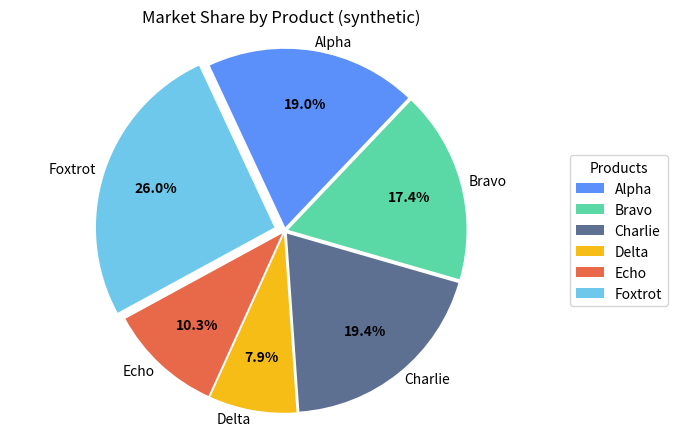

Reproduce this figure in Python.
"""
Pie Chart Showcase (GitHub‑ready)
---------------------------------
Original mini‑project demonstrating a clean, publication‑quality
**pie chart** with custom colors, value + percent labels, and optional
PNG export for README previews.

Run:
    python pie_chart_showcase.py

Save a PNG for GitHub README:
    python -c "import pie_chart_showcase as p; p.main(save_png=True)"
"""
from __future__ import annotations
import math
from dataclasses import dataclass
from typing import List, Tuple
import numpy as np
import matplotlib.pyplot as plt


# ----------------- data synthesis -------------------------------------------
@dataclass
class Slice:
    label: str
    value: float


def make_dataset(seed: int = 11) -> List[Slice]:
    """Create a synthetic, non‑course dataset.

    We model fictional market share for 6 products. Values are normalized to
    sum to ~100 for intuitive labels.
    """
    rng = np.random.default_rng(seed)
    raw = rng.uniform(8, 30, size=6)  # six positive values
    raw[0] += 10  # make one a little larger to test explode visuals
    total = raw.sum()
    pct = raw / total * 100
    labels = ["Alpha", "Bravo", "Charlie", "Delta", "Echo", "Foxtrot"]
    return [Slice(l, float(v)) for l, v in zip(labels, pct)]


# ----------------- plotting helpers -----------------------------------------
PALETTE = [
    "#5B8FF9",  # blue
    "#5AD8A6",  # green
    "#5D7092",  # slate
    "#F6BD16",  # yellow
    "#E8684A",  # red
    "#6DC8EC",  # light blue
]


def autopct_with_value(values: List[float]):
    # values expected to be *percentages* already
    def _fmt(pct):
        # Recompute to avoid rounding drift
        absolute = pct
        if pct < 5:
            return f"{pct:.1f}%"  # tiny slice: only percent
        return f"{pct:.1f}%"
    return _fmt


# ----------------- main ------------------------------------------------------

def main(*, save_png: bool = False) -> None:
    data = make_dataset()

    labels = [s.label for s in data]
    values = [s.value for s in data]  # these are already in percent

    # explode the largest slice slightly for emphasis
    largest_idx = int(np.argmax(values))
    explode = [0.06 if i == largest_idx else 0.02 for i in range(len(values))]

    fig, ax = plt.subplots(figsize=(7.0, 5.2))

    wedges, texts, autotexts = ax.pie(
        values,
        labels=labels,
        autopct=autopct_with_value(values),
        startangle=115,
        colors=PALETTE,
        explode=explode,
        pctdistance=0.7,
        labeldistance=1.05,
        counterclock=False,
    )

    # style labels
    plt.setp(texts, fontsize=10)
    plt.setp(autotexts, fontsize=10, weight="bold")

    ax.set_title("Market Share by Product (synthetic)")
    ax.axis("equal")  # perfect circle
    ax.legend(wedges, labels, title="Products", loc="center left", bbox_to_anchor=(1.02, 0.5))

    if save_png:
        fig.savefig("pie_chart_showcase.png", dpi=160, bbox_inches="tight")
    plt.show()


if __name__ == "__main__":
    main()
